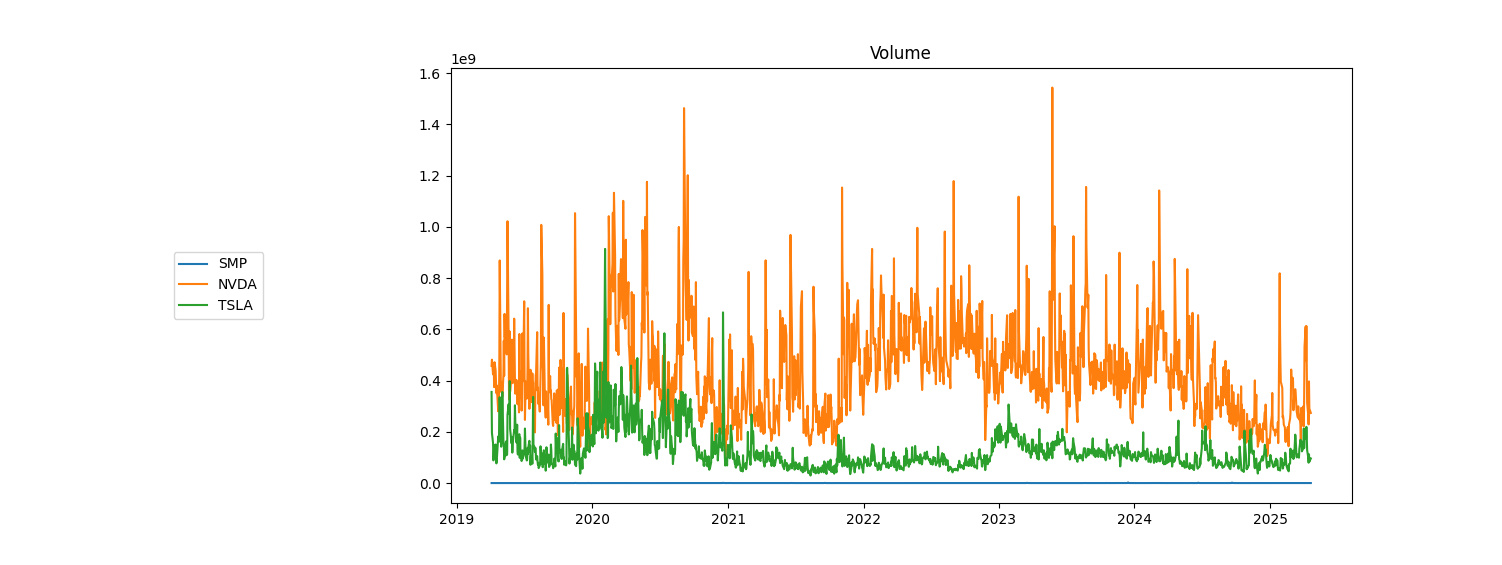

The table this chart was drawn from, first rows:
Ticker, Date, Open, High, Low, Close, Volume, Dividends, Stock Splits, SMA, EMA, Volatility
SMP, 1980-03-17 00:00:00-05:00, 0.0, 0.9644, 0.9508, 0.9508, 18750, 0.0, 0.0, , 0.9508, 
SMP, 1980-03-18 00:00:00-05:00, 0.0, 0.9508, 0.9373, 0.9373, 4125, 0.0, 0.0, , 0.9495, 
SMP, 1980-03-19 00:00:00-05:00, 0.0, 0.9508, 0.9508, 0.9508, 4125, 0.0, 0.0, , 0.9497, 
SMP, 1980-03-20 00:00:00-05:00, 0.0, 0.9508, 0.9373, 0.9373, 2625, 0.0, 0.0, , 0.9485, 
SMP, 1980-03-21 00:00:00-05:00, 0.0, 0.9237, 0.8829, 0.8965, 27750, 0.0, 0.0, , 0.9435, 
SMP, 1980-03-24 00:00:00-05:00, 0.0, 0.8829, 0.8286, 0.8286, 28875, 0.0, 0.0, , 0.9326, 
SMP, 1980-03-25 00:00:00-05:00, 0.0, 0.8286, 0.8014, 0.815, 14625, 0.0, 0.0, , 0.9214, 
SMP, 1980-03-26 00:00:00-05:00, 0.0, 0.815, 0.7878, 0.7878, 10125, 0.0, 0.0, , 0.9087, 
SMP, 1980-03-27 00:00:00-05:00, 0.0, 0.8014, 0.7471, 0.7471, 12375, 0.0, 0.0, , 0.8933, 
SMP, 1980-03-28 00:00:00-05:00, 0.0, 0.815, 0.7878, 0.815, 68250, 0.0, 0.0, , 0.8858, 
SMP, 1980-03-31 00:00:00-05:00, 0.0, 0.815, 0.7607, 0.815, 51375, 0.0, 0.0, , 0.8791, 
SMP, 1980-04-01 00:00:00-05:00, 0.0, 0.815, 0.8014, 0.815, 28125, 0.0, 0.0, , 0.873, 
SMP, 1980-04-02 00:00:00-05:00, 0.0, 0.815, 0.8014, 0.815, 11250, 0.0, 0.0, , 0.8675, 
SMP, 1980-04-03 00:00:00-05:00, 0.0, 0.8422, 0.815, 0.815, 21750, 0.0, 0.0, , 0.8625, 
SMP, 1980-04-07 00:00:00-05:00, 0.0, 0.8422, 0.8014, 0.8286, 9750, 0.0, 0.0, , 0.8592, 
SMP, 1980-04-08 00:00:00-05:00, 0.0, 0.8422, 0.815, 0.8286, 12750, 0.0, 0.0, , 0.8563, 
SMP, 1980-04-09 00:00:00-05:00, 0.0, 0.8422, 0.8286, 0.8286, 15750, 0.0, 0.0, , 0.8537, 
SMP, 1980-04-10 00:00:00-05:00, 0.0, 0.8422, 0.8014, 0.815, 22125, 0.0, 0.0, , 0.85, 
SMP, 1980-04-11 00:00:00-05:00, 0.0, 0.8422, 0.8014, 0.8286, 5250, 0.0, 0.0, , 0.848, 
SMP, 1980-04-14 00:00:00-05:00, 0.0, 0.8422, 0.815, 0.8286, 8625, 0.0, 0.0, 0.8442, 0.8461, 
SMP, 1980-04-15 00:00:00-05:00, 0.0, 0.8558, 0.7607, 0.8558, 6750, 0.0, 0.0, 0.8395, 0.847, 0.03405
SMP, 1980-04-16 00:00:00-05:00, 0.0, 0.8558, 0.8422, 0.8422, 9000, 0.0, 0.0, 0.8347, 0.8466, 0.03407
SMP, 1980-04-17 00:00:00-05:00, 0.0, 0.8286, 0.8286, 0.8286, 6000, 0.0, 0.0, 0.8286, 0.8449, 0.03385
SMP, 1980-04-18 00:00:00-05:00, 0.0, 0.8422, 0.8286, 0.8422, 9375, 0.0, 0.0, 0.8238, 0.8446, 0.03416
SMP, 1980-04-21 00:00:00-05:00, 0.0, 0.8422, 0.815, 0.815, 14625, 0.0, 0.0, 0.8198, 0.8418, 0.03358
SMP, 1980-04-22 00:00:00-05:00, 0.0, 0.8558, 0.8286, 0.8422, 13500, 0.0, 0.0, 0.8204, 0.8418, 0.03002
SMP, 1980-04-23 00:00:00-05:00, 0.0, 0.8422, 0.8286, 0.8422, 15750, 0.0, 0.0, 0.8218, 0.8419, 0.02973
SMP, 1980-04-24 00:00:00-05:00, 0.0, 0.8558, 0.815, 0.8286, 13500, 0.0, 0.0, 0.8238, 0.8406, 0.02889
SMP, 1980-04-25 00:00:00-05:00, 0.0, 0.8422, 0.8422, 0.8422, 375, 0.0, 0.0, 0.8286, 0.8407, 0.02598
SMP, 1980-04-28 00:00:00-04:00, 0.0, 0.8558, 0.8286, 0.8558, 36750, 0.0, 0.0, 0.8306, 0.8422, 0.01699
SMP, 1980-04-29 00:00:00-04:00, 0.0, 0.8693, 0.8558, 0.8693, 33750, 0.0, 0.0, 0.8333, 0.8448, 0.01724
SMP, 1980-04-30 00:00:00-04:00, 0.0, 0.8693, 0.8558, 0.8558, 31875, 0.0, 0.0, 0.8354, 0.8458, 0.01774
SMP, 1980-05-01 00:00:00-04:00, 0.0, 0.8693, 0.8422, 0.8558, 8250, 0.0, 0.0, 0.8374, 0.8468, 0.01774
SMP, 1980-05-02 00:00:00-04:00, 0.0, 0.8558, 0.8422, 0.8558, 8625, 0.0, 0.0, 0.8395, 0.8476, 0.01774
SMP, 1980-05-05 00:00:00-04:00, 0.0, 0.8558, 0.8422, 0.8558, 10500, 0.0, 0.0, 0.8408, 0.8484, 0.01744
SMP, 1980-05-06 00:00:00-04:00, 0.0, 0.8558, 0.8422, 0.8558, 7500, 0.0, 0.0, 0.8422, 0.8491, 0.01744
SMP, 1980-05-07 00:00:00-04:00, 0.0, 0.8558, 0.8422, 0.8422, 13125, 0.0, 0.0, 0.8429, 0.8484, 0.01788
SMP, 1980-05-08 00:00:00-04:00, 0.0, 0.8558, 0.8422, 0.8422, 12000, 0.0, 0.0, 0.8442, 0.8478, 0.01741
SMP, 1980-05-09 00:00:00-04:00, 0.0, 0.8558, 0.8422, 0.8422, 28125, 0.0, 0.0, 0.8449, 0.8473, 0.01705
SMP, 1980-05-12 00:00:00-04:00, 0.0, 0.8693, 0.8286, 0.8693, 10125, 0.0, 0.0, 0.8469, 0.8494, 0.01843
SMP, 1980-05-13 00:00:00-04:00, 0.0, 0.8965, 0.8829, 0.8965, 20250, 0.0, 0.0, 0.849, 0.8539, 0.0183
SMP, 1980-05-14 00:00:00-04:00, 0.0, 1.032, 0.9237, 1.005, 124125, 0.0, 0.0, 0.8571, 0.8683, 0.03177
SMP, 1980-05-15 00:00:00-04:00, 0.0, 1.046, 1.019, 1.019, 19125, 0.0, 0.0, 0.8666, 0.8826, 0.03121
SMP, 1980-05-16 00:00:00-04:00, 0.0, 1.087, 1.019, 1.046, 15750, 0.0, 0.0, 0.8768, 0.8982, 0.03139
SMP, 1980-05-19 00:00:00-04:00, 0.0, 1.141, 1.06, 1.073, 34500, 0.0, 0.0, 0.8897, 0.9148, 0.02979
SMP, 1980-05-20 00:00:00-04:00, 0.0, 1.1, 1.06, 1.1, 18000, 0.0, 0.0, 0.9026, 0.9325, 0.02958
SMP, 1980-05-21 00:00:00-04:00, 0.0, 1.1, 1.073, 1.073, 2625, 0.0, 0.0, 0.9142, 0.9459, 0.03068
SMP, 1980-05-22 00:00:00-04:00, 0.0, 1.087, 1.087, 1.087, 9375, 0.0, 0.0, 0.9271, 0.9593, 0.02993
SMP, 1980-05-23 00:00:00-04:00, 0.0, 1.087, 1.06, 1.06, 17625, 0.0, 0.0, 0.9379, 0.9688, 0.03116
SMP, 1980-05-27 00:00:00-04:00, 0.0, 1.06, 1.032, 1.06, 10500, 0.0, 0.0, 0.9481, 0.9775, 0.03126
SMP, 1980-05-28 00:00:00-04:00, 0.0, 1.06, 1.06, 1.06, 9000, 0.0, 0.0, 0.9576, 0.9853, 0.03133
SMP, 1980-05-29 00:00:00-04:00, 0.0, 1.06, 1.046, 1.046, 4500, 0.0, 0.0, 0.9671, 0.9911, 0.03122
SMP, 1980-05-30 00:00:00-04:00, 0.0, 1.046, 1.019, 1.032, 5625, 0.0, 0.0, 0.976, 0.995, 0.03158
SMP, 1980-06-02 00:00:00-04:00, 0.0, 1.046, 1.032, 1.032, 7875, 0.0, 0.0, 0.9848, 0.9985, 0.03158
SMP, 1980-06-03 00:00:00-04:00, 0.0, 1.032, 1.019, 1.032, 2250, 0.0, 0.0, 0.9936, 1.002, 0.03158
SMP, 1980-06-04 00:00:00-04:00, 0.0, 1.046, 1.019, 1.019, 3000, 0.0, 0.0, 1.002, 1.003, 0.03193
SMP, 1980-06-05 00:00:00-04:00, 0.0, 1.032, 1.005, 1.005, 4125, 0.0, 0.0, 1.01, 1.004, 0.03183
SMP, 1980-06-06 00:00:00-04:00, 0.0, 1.032, 1.005, 1.005, 5250, 0.0, 0.0, 1.018, 1.004, 0.03183
SMP, 1980-06-09 00:00:00-04:00, 0.0, 1.019, 1.019, 1.019, 375, 0.0, 0.0, 1.027, 1.005, 0.03177
SMP, 1980-06-10 00:00:00-04:00, 0.0, 1.019, 1.005, 1.019, 750, 0.0, 0.0, 1.034, 1.006, 0.03139
... 21,635 more rows
